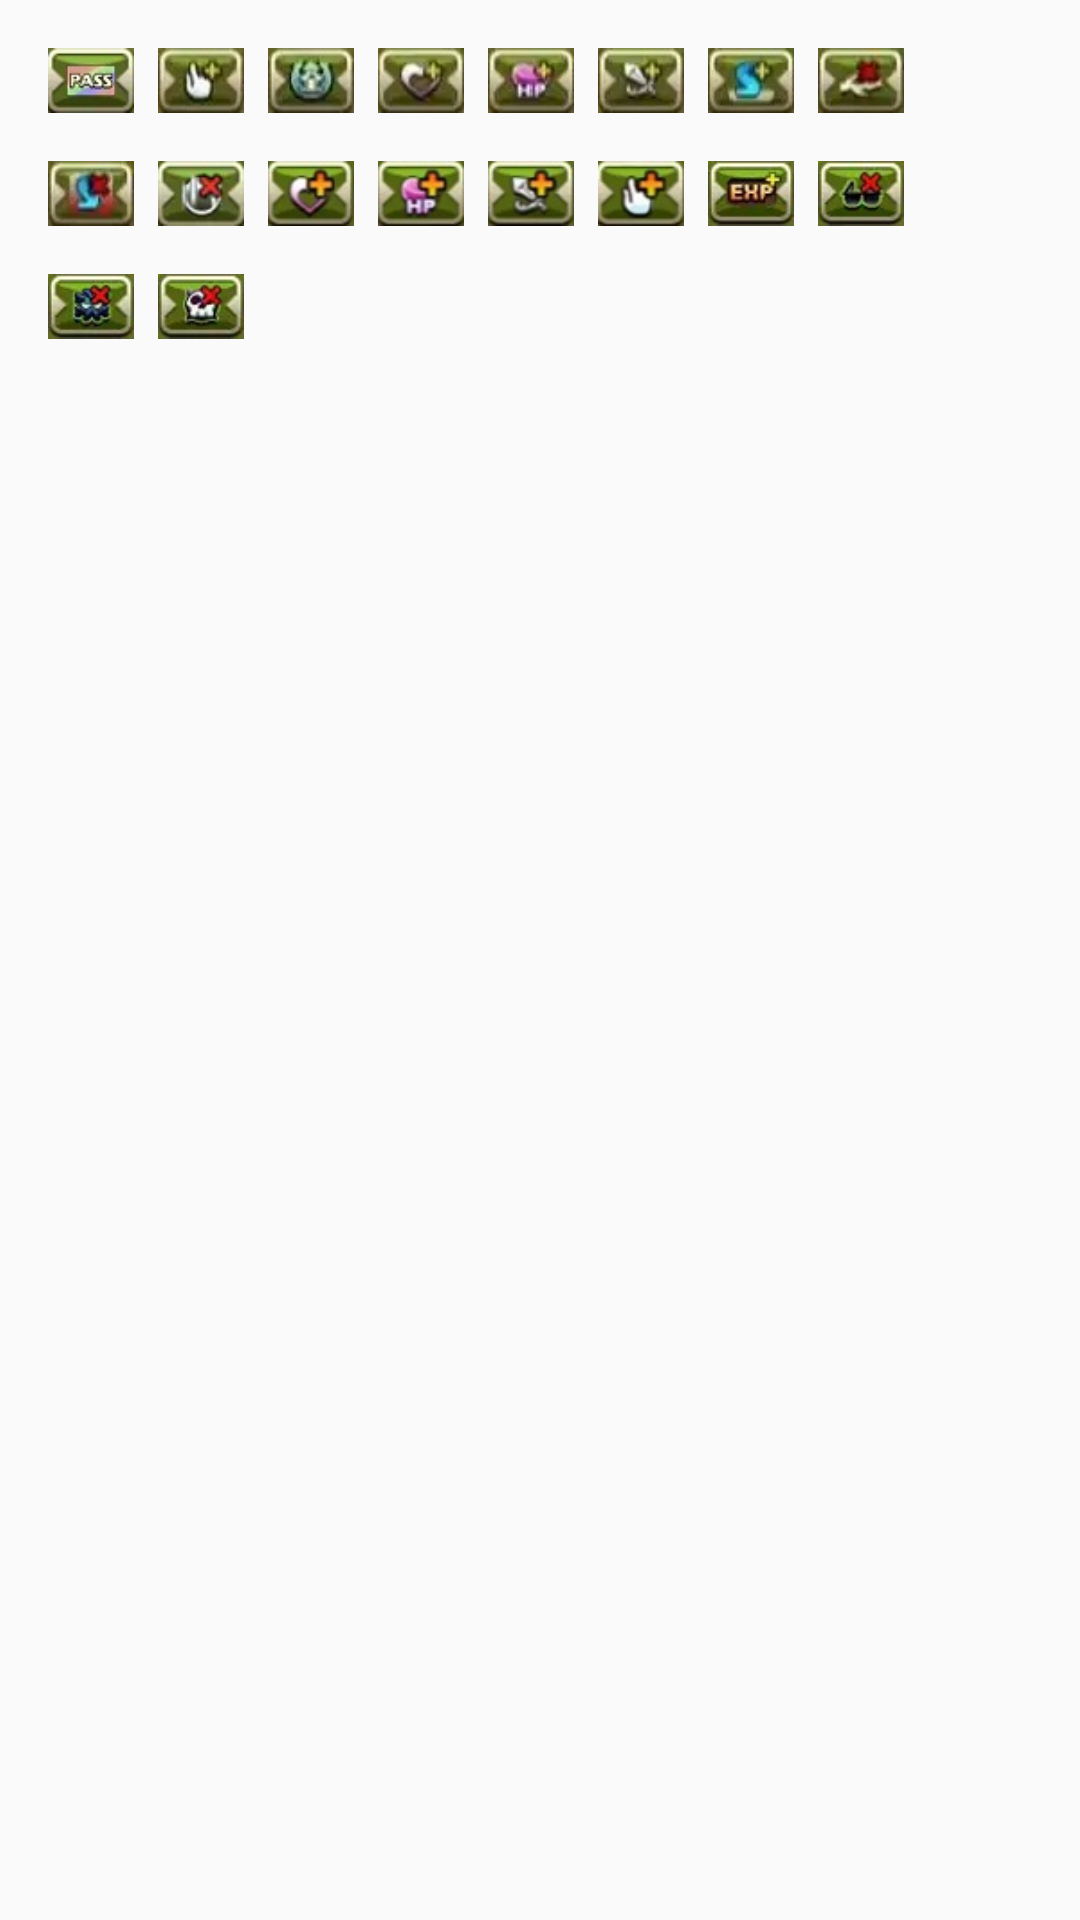

Reconstruct the res/layout file that produces this screen, plus the resources it refers to.
<!-- AndroidManifest.xml: application theme AppTheme -->
<!-- res/layout/dialog_badge.xml -->
<?xml version="1.0" encoding="utf-8"?>
<GridLayout xmlns:android="http://schemas.android.com/apk/res/android"
    android:layout_width="wrap_content"
    android:layout_height="wrap_content"
    android:columnCount="8"
    android:rowCount="3"
    android:padding="16dp">

    <ImageView
        android:id="@+id/pass"
        android:layout_width="28.8dp"
        android:layout_height="21.6dp"
        android:layout_marginEnd="8dp"
        android:layout_marginBottom="16dp"
        android:src="@drawable/pass"
        android:contentDescription="@string/badge" />

    <ImageView
        android:id="@+id/move"
        android:layout_width="28.8dp"
        android:layout_height="21.6dp"
        android:layout_marginEnd="8dp"
        android:layout_marginBottom="16dp"
        android:src="@drawable/move"
        android:contentDescription="@string/badge" />

    <ImageView
        android:id="@+id/aoe"
        android:layout_width="28.8dp"
        android:layout_height="21.6dp"
        android:layout_marginEnd="8dp"
        android:layout_marginBottom="16dp"
        android:src="@drawable/aoe"
        android:contentDescription="@string/badge" />

    <ImageView
        android:id="@+id/heal25"
        android:layout_width="28.8dp"
        android:layout_height="21.6dp"
        android:layout_marginEnd="8dp"
        android:layout_marginBottom="16dp"
        android:src="@drawable/heal25"
        android:contentDescription="@string/badge" />

    <ImageView
        android:id="@+id/hp5"
        android:layout_width="28.8dp"
        android:layout_height="21.6dp"
        android:layout_marginEnd="8dp"
        android:layout_marginBottom="16dp"
        android:src="@drawable/hp5"
        android:contentDescription="@string/badge" />

    <ImageView
        android:id="@+id/atk5"
        android:layout_width="28.8dp"
        android:layout_height="21.6dp"
        android:layout_marginEnd="8dp"
        android:layout_marginBottom="16dp"
        android:src="@drawable/atk5"
        android:contentDescription="@string/badge" />

    <ImageView
        android:id="@+id/sb"
        android:layout_width="28.8dp"
        android:layout_height="21.6dp"
        android:layout_marginEnd="8dp"
        android:layout_marginBottom="16dp"
        android:src="@drawable/sb"
        android:contentDescription="@string/badge" />

    <ImageView
        android:id="@+id/bound"
        android:layout_width="28.8dp"
        android:layout_height="21.6dp"
        android:layout_marginEnd="8dp"
        android:layout_marginBottom="16dp"
        android:src="@drawable/bound"
        android:contentDescription="@string/badge" />

    <ImageView
        android:id="@+id/sx"
        android:layout_width="28.8dp"
        android:layout_height="21.6dp"
        android:layout_marginEnd="8dp"
        android:layout_marginBottom="16dp"
        android:src="@drawable/sx"
        android:contentDescription="@string/badge" />

    <ImageView
        android:id="@+id/drop"
        android:layout_width="28.8dp"
        android:layout_height="21.6dp"
        android:layout_marginEnd="8dp"
        android:layout_marginBottom="16dp"
        android:src="@drawable/drop"
        android:contentDescription="@string/badge" />

    <ImageView
        android:id="@+id/heal35"
        android:layout_width="28.8dp"
        android:layout_height="21.6dp"
        android:layout_marginEnd="8dp"
        android:layout_marginBottom="16dp"
        android:src="@drawable/heal35"
        android:contentDescription="@string/badge" />

    <ImageView
        android:id="@+id/hp15"
        android:layout_width="28.8dp"
        android:layout_height="21.6dp"
        android:layout_marginEnd="8dp"
        android:layout_marginBottom="16dp"
        android:src="@drawable/hp15"
        android:contentDescription="@string/badge" />

    <ImageView
        android:id="@+id/atk15"
        android:layout_width="28.8dp"
        android:layout_height="21.6dp"
        android:layout_marginEnd="8dp"
        android:layout_marginBottom="16dp"
        android:src="@drawable/atk15"
        android:contentDescription="@string/badge" />

    <ImageView
        android:id="@+id/move_plus"
        android:layout_width="28.8dp"
        android:layout_height="21.6dp"
        android:layout_marginEnd="8dp"
        android:layout_marginBottom="16dp"
        
        android:src="@drawable/move_plus"
        android:contentDescription="@string/badge" />

    <ImageView
        android:id="@+id/exp"
        android:layout_width="28.8dp"
        android:layout_height="21.6dp"
        android:layout_marginEnd="8dp"
        android:layout_marginBottom="16dp"
        android:src="@drawable/exp"
        android:contentDescription="@string/badge" />

    <ImageView
        android:id="@+id/dark"
        android:layout_width="28.8dp"
        android:layout_height="21.6dp"
        android:layout_marginEnd="8dp"
        android:layout_marginBottom="16dp"
        android:src="@drawable/dark"
        android:contentDescription="@string/badge" />

    <ImageView
        android:id="@+id/disturb"
        android:layout_width="28.8dp"
        android:layout_height="21.6dp"
        android:layout_marginEnd="8dp"
        android:layout_marginBottom="16dp"
        android:src="@drawable/disturb"
        android:contentDescription="@string/badge" />

    <ImageView
        android:id="@+id/poison"
        android:layout_width="28.8dp"
        android:layout_height="21.6dp"
        android:layout_marginEnd="8dp"
        android:layout_marginBottom="16dp"
        android:src="@drawable/poison"
        android:contentDescription="@string/badge" />

</GridLayout>
<!-- resources referenced by this layout -->
<resources>
  <!-- drawable aoe: jpg bitmap (drawable, 1727 bytes) -->
  <!-- drawable atk15: jpg bitmap (drawable, 1901 bytes) -->
  <!-- drawable atk5: jpg bitmap (drawable, 1639 bytes) -->
  <!-- drawable bound: jpg bitmap (drawable, 1651 bytes) -->
  <!-- drawable dark: jpg bitmap (drawable, 1983 bytes) -->
  <!-- drawable disturb: jpg bitmap (drawable, 2040 bytes) -->
  <!-- drawable drop: jpg bitmap (drawable, 1918 bytes) -->
  <!-- drawable exp: jpg bitmap (drawable, 1949 bytes) -->
  <!-- drawable heal25: jpg bitmap (drawable, 1629 bytes) -->
  <!-- drawable heal35: jpg bitmap (drawable, 1912 bytes) -->
  <!-- drawable hp15: jpg bitmap (drawable, 1927 bytes) -->
  <!-- drawable hp5: jpg bitmap (drawable, 1713 bytes) -->
  <!-- drawable move: jpg bitmap (drawable, 1660 bytes) -->
  <!-- drawable move_plus: jpg bitmap (drawable, 1906 bytes) -->
  <!-- drawable pass: jpg bitmap (drawable, 2000 bytes) -->
  <!-- drawable poison: jpg bitmap (drawable, 2028 bytes) -->
  <!-- drawable sb: jpg bitmap (drawable, 1700 bytes) -->
  <!-- drawable sx: jpg bitmap (drawable, 1705 bytes) -->
  <string name="badge">徽章</string>
  <style name="AppTheme" parent="Theme.AppCompat.Light">
          
          <item name="colorPrimary">@color/colorPrimary</item>
          <item name="colorPrimaryDark">@color/colorPrimaryDark</item>
          <item name="colorAccent">@color/colorAccent</item>
      </style>
  <color name="colorPrimary">#3F51B5</color>
  <color name="colorPrimaryDark">#303F9F</color>
  <color name="colorAccent">#FF4081</color>
</resources>
